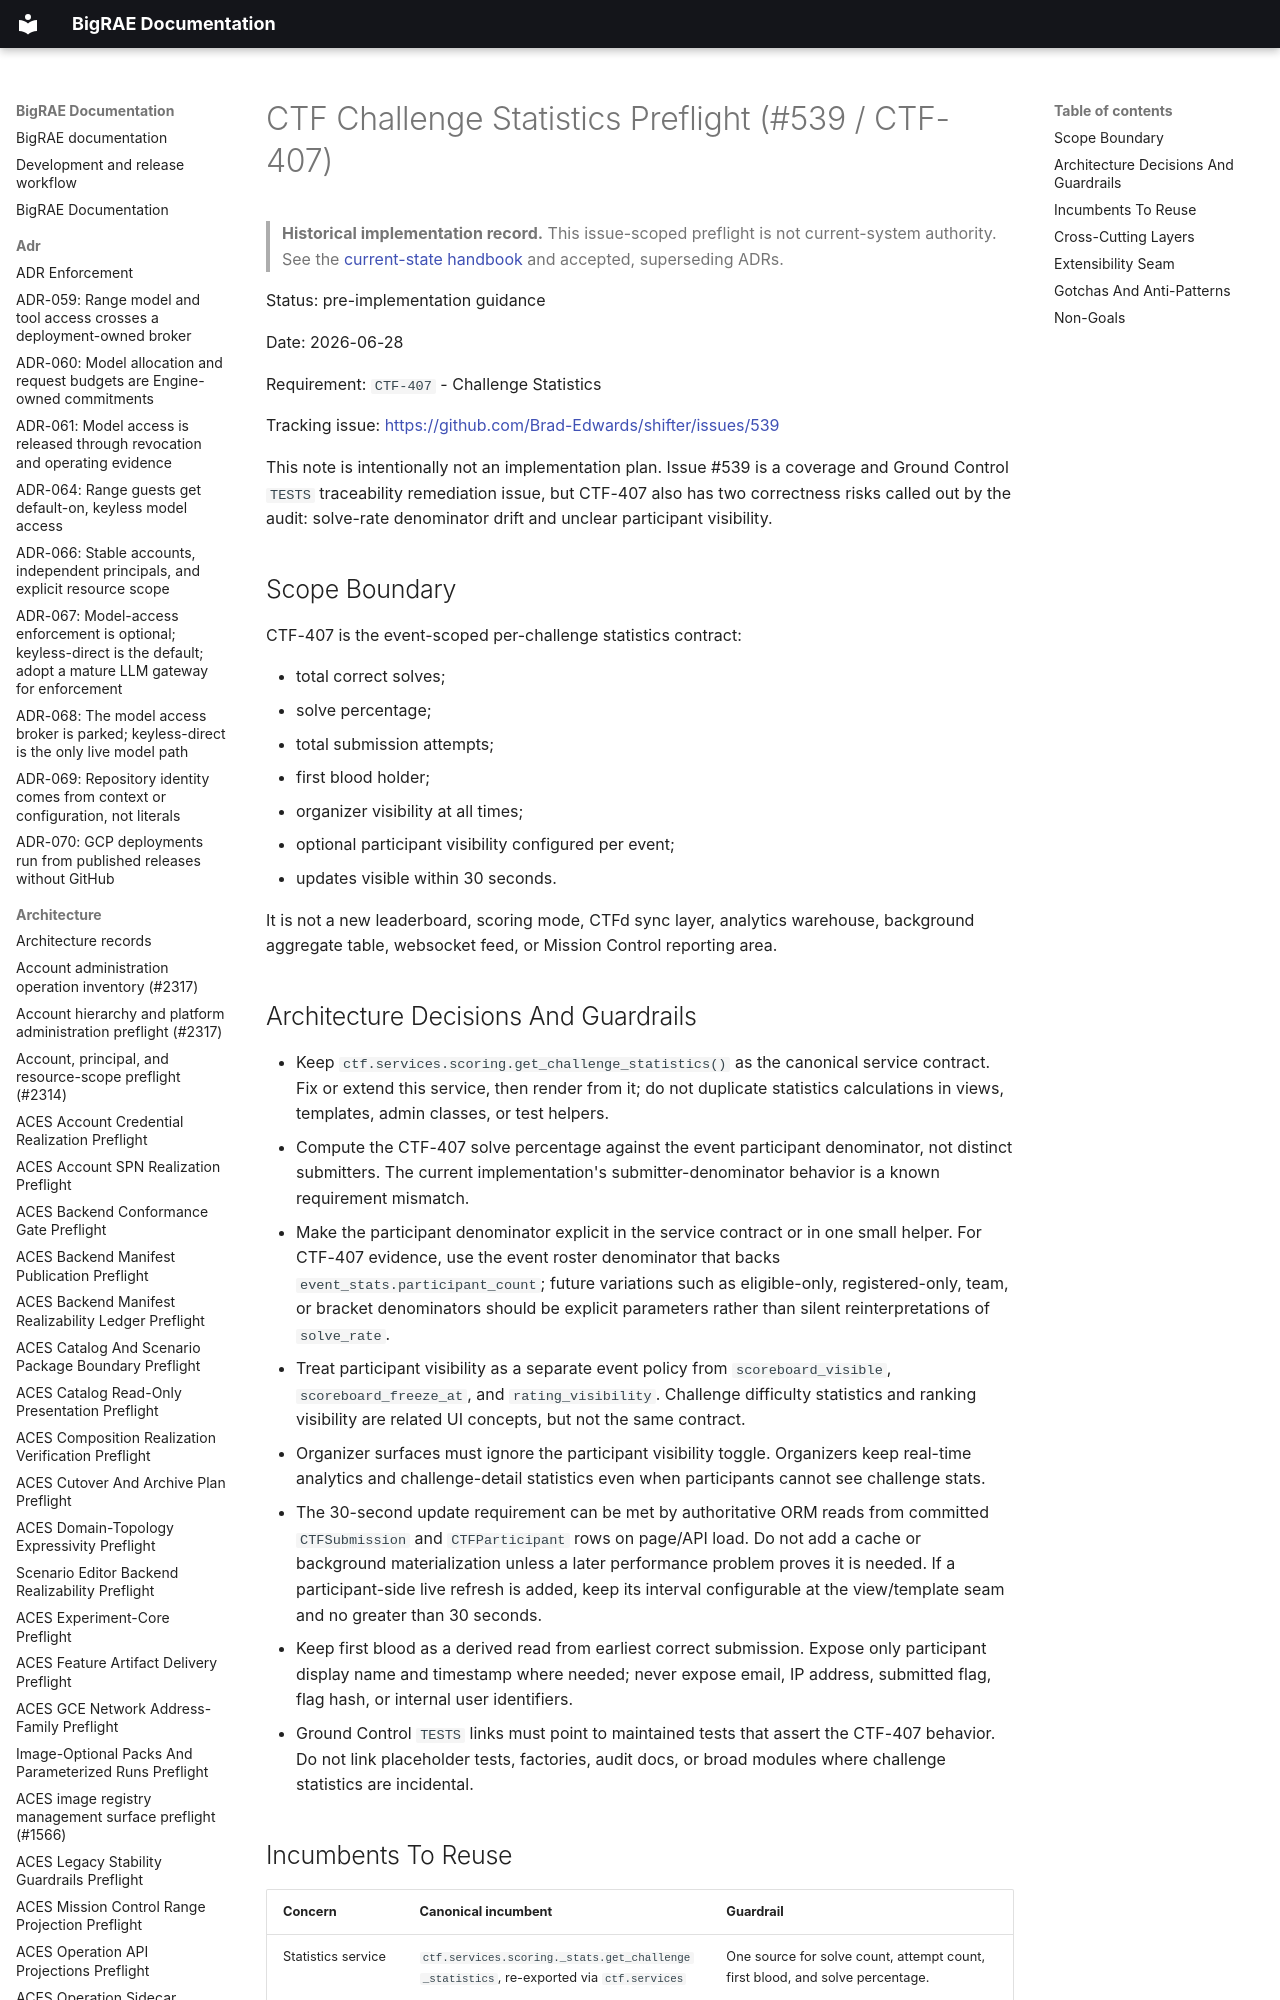

repository: Brad-Edwards/bigrae · page: architecture/ctf-challenge-statistics-preflight-539/index.html · generator: mkdocs

# CTF Challenge Statistics Preflight (#539 / CTF-407)

> **Historical implementation record.** This issue-scoped preflight is not current-system authority. See the [current-state handbook](../technical/architecture.md) and accepted, superseding ADRs.


Status: pre-implementation guidance

Date: 2026-06-28

Requirement: `CTF-407` - Challenge Statistics

Tracking issue: <https://github.com/Brad-Edwards/shifter/issues/539>

This note is intentionally not an implementation plan. Issue #539 is a coverage
and Ground Control `TESTS` traceability remediation issue, but CTF-407 also has
two correctness risks called out by the audit: solve-rate denominator drift and
unclear participant visibility.
